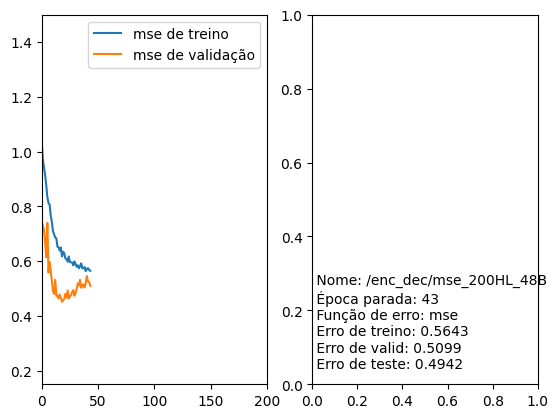

The file beside this chart, header and first rows:
Nome, Época parada, Função de erro, Erro de treino, Erro de valid, Erro de teste
/enc_dec/mse_200HL_48B, 43, mse, 0.5643, 0.5099, 0.4942
